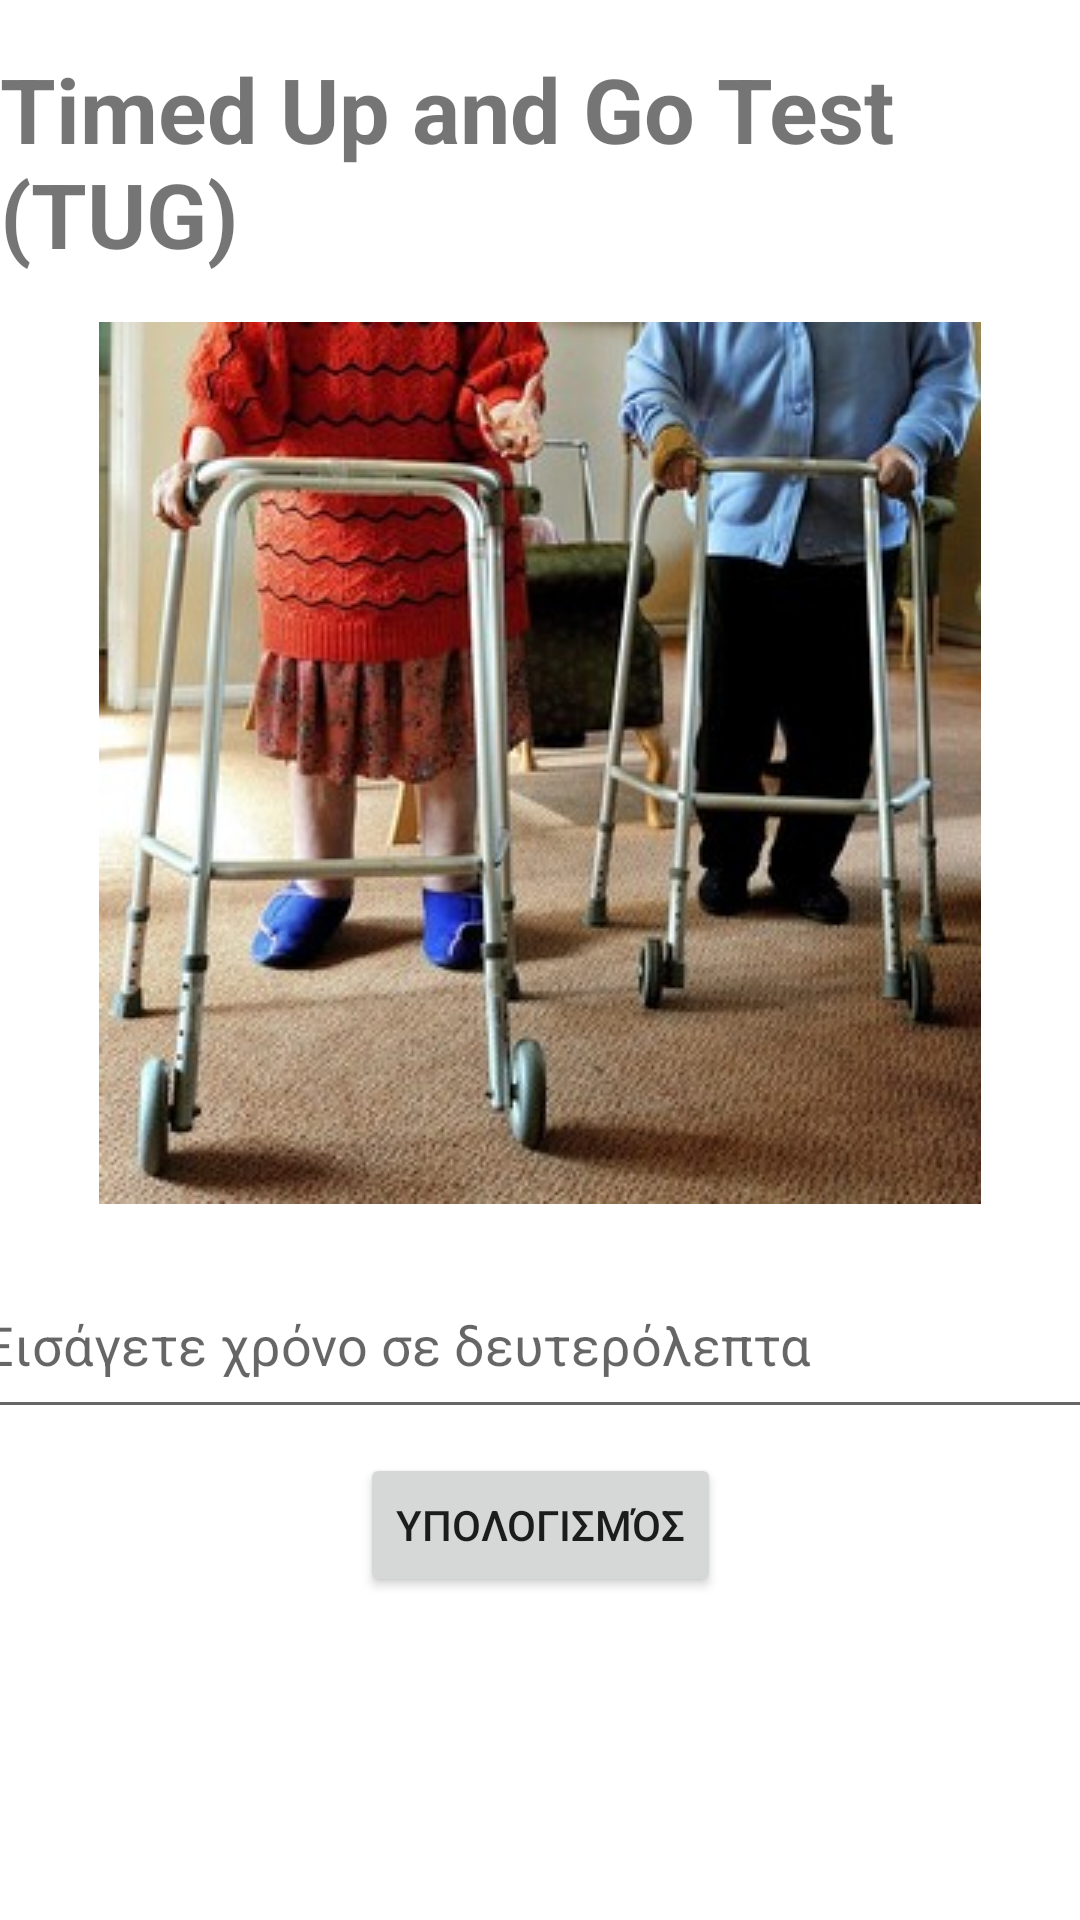

Reconstruct the res/layout file that produces this screen, plus the resources it refers to.
<!-- AndroidManifest.xml: application theme Theme.MetricsCalculator -->
<!-- res/layout/activity_tugresults.xml -->
<?xml version="1.0" encoding="utf-8"?>
<androidx.constraintlayout.widget.ConstraintLayout
    xmlns:android="http://schemas.android.com/apk/res/android"
    xmlns:app="http://schemas.android.com/apk/res-auto"
    xmlns:tools="http://schemas.android.com/tools"
    android:layout_width="match_parent"
    android:layout_height="match_parent"
    tools:context=".TUGActivityResults">

    <TextView
        android:id="@+id/titleText"
        android:layout_width="wrap_content"
        android:layout_height="wrap_content"
        android:layout_marginTop="16dp"
        android:text="Timed Up and Go Test (TUG)"
        android:textSize="30sp"
        android:textStyle="bold"
        app:layout_constraintEnd_toEndOf="parent"
        app:layout_constraintStart_toStartOf="parent"
        app:layout_constraintTop_toTopOf="parent" />
    <ImageView
        android:id="@+id/titleImage"
        android:layout_width="wrap_content"
        android:layout_height="wrap_content"
        android:src="@drawable/nursinghome"
        app:layout_constraintTop_toBottomOf="@id/titleText"
        app:layout_constraintStart_toStartOf="parent"
        app:layout_constraintEnd_toEndOf="parent"
        android:layout_marginTop="16dp"
        android:contentDescription="Image Description"/>
    <EditText
        android:id="@+id/timeEditText"
        android:layout_width="380dp"
        android:layout_height="59dp"
        android:layout_marginStart="16dp"
        android:layout_marginTop="16dp"
        android:layout_marginEnd="16dp"
        android:hint="Εισάγετε χρόνο σε δευτερόλεπτα"
        app:layout_constraintEnd_toEndOf="parent"
        app:layout_constraintStart_toStartOf="parent"
        app:layout_constraintTop_toBottomOf="@id/titleImage" />


    <Button
        android:id="@+id/calculateButton"
        android:layout_width="wrap_content"
        android:layout_height="wrap_content"
        android:text="Υπολογισμός"
        app:layout_constraintEnd_toEndOf="parent"
        app:layout_constraintStart_toStartOf="parent"
        app:layout_constraintTop_toBottomOf="@id/timeEditText"
        android:layout_marginTop="8dp"/>

    <TextView
        android:id="@+id/resultTextView"
        android:layout_width="wrap_content"
        android:layout_height="wrap_content"
        android:layout_marginTop="16dp"
        app:layout_constraintEnd_toEndOf="parent"
        app:layout_constraintStart_toStartOf="parent"
        app:layout_constraintTop_toBottomOf="@id/calculateButton" />

</androidx.constraintlayout.widget.ConstraintLayout>
<!-- resources referenced by this layout -->
<resources>
  <!-- drawable nursinghome: jpg bitmap (drawable, 38694 bytes) -->
  <style name="Theme.MetricsCalculator" parent="Theme.MaterialComponents.DayNight.DarkActionBar">
          
          <item name="colorPrimary">@color/purple_500</item>
          <item name="colorPrimaryVariant">@color/purple_700</item>
          <item name="colorOnPrimary">@color/white</item>
          
          <item name="colorSecondary">@color/teal_200</item>
          <item name="colorSecondaryVariant">@color/teal_700</item>
          <item name="colorOnSecondary">@color/black</item>
          
          <item name="android:statusBarColor">?attr/colorPrimaryVariant</item>
          
      </style>
  <!-- not gathered from this repository: default colours our renderer supplied (Android Studio template values) -->
  <color name="purple_500">#FF6200EE</color>
  <color name="purple_700">#FF3700B3</color>
  <color name="teal_200">#FF03DAC5</color>
  <color name="teal_700">#FF018786</color>
  <color name="black">#FF000000</color>
  <color name="white">#FFFFFFFF</color>
</resources>
